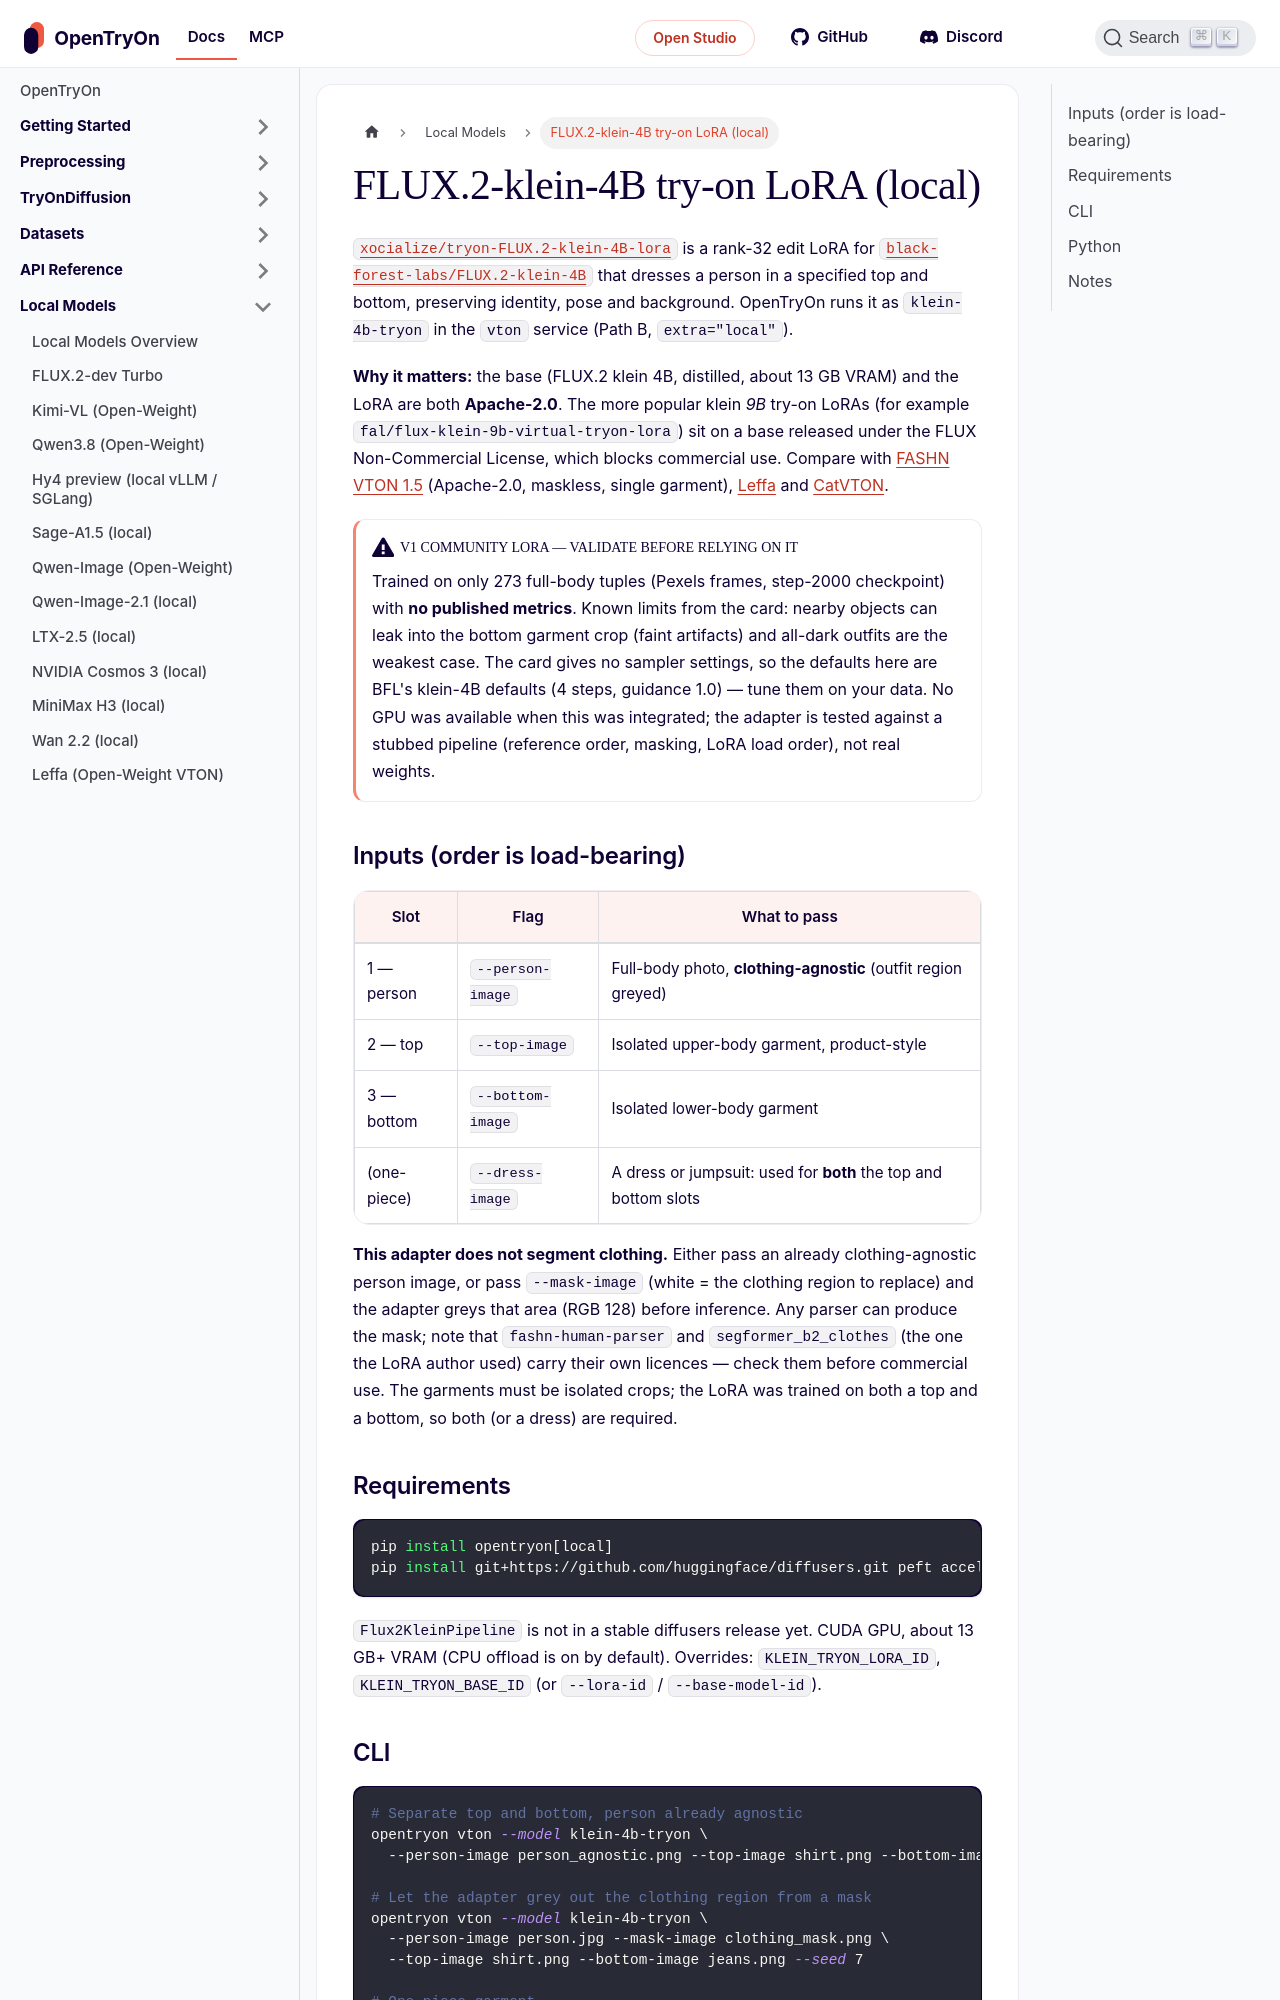

repository: tryonlabs/opentryon · page: local-models/klein-tryon.html · generator: docusaurus

---
sidebar_position: 24
title: FLUX.2-klein-4B try-on LoRA (local)
description: Community try-on LoRA on FLUX.2 klein 4B — an Apache-2.0 base and LoRA, so a commercially clean local try-on stack.
keywords:
  - FLUX.2 klein
  - klein-4B
  - virtual try-on
  - LoRA
  - Apache-2.0
  - local
---

# FLUX.2-klein-4B try-on LoRA (local)

[`xocialize/tryon-FLUX.2-klein-4B-lora`](https://huggingface.co/xocialize/tryon-FLUX.2-klein-4B-lora) is a rank-32 edit LoRA for [`black-forest-labs/FLUX.2-klein-4B`](https://huggingface.co/black-forest-labs/FLUX.2-klein-4B) that dresses a person in a specified top and bottom, preserving identity, pose and background. OpenTryOn runs it as `klein-4b-tryon` in the `vton` service (Path B, `extra="local"`).

**Why it matters:** the base (FLUX.2 klein 4B, distilled, about 13 GB VRAM) and the LoRA are both **Apache-2.0**. The more popular klein *9B* try-on LoRAs (for example `fal/flux-klein-9b-virtual-tryon-lora`) sit on a base released under the FLUX Non-Commercial License, which blocks commercial use. Compare with [FASHN VTON 1.5](fashn-vton.md) (Apache-2.0, maskless, single garment), [Leffa](leffa.md) and [CatVTON](catvton.md).

:::caution v1 community LoRA — validate before relying on it
Trained on only 273 full-body tuples (Pexels frames, step-2000 checkpoint) with **no published metrics**. Known limits from the card: nearby objects can leak into the bottom garment crop (faint artifacts) and all-dark outfits are the weakest case. The card gives no sampler settings, so the defaults here are BFL's klein-4B defaults (4 steps, guidance 1.0) — tune them on your data. No GPU was available when this was integrated; the adapter is tested against a stubbed pipeline (reference order, masking, LoRA load order), not real weights.
:::

## Inputs (order is load-bearing)

| Slot | Flag | What to pass |
|---|---|---|
| 1 — person | `--person-image` | Full-body photo, **clothing-agnostic** (outfit region greyed) |
| 2 — top | `--top-image` | Isolated upper-body garment, product-style |
| 3 — bottom | `--bottom-image` | Isolated lower-body garment |
| (one-piece) | `--dress-image` | A dress or jumpsuit: used for **both** the top and bottom slots |

**This adapter does not segment clothing.** Either pass an already clothing-agnostic person image, or pass `--mask-image` (white = the clothing region to replace) and the adapter greys that area (RGB 128) before inference. Any parser can produce the mask; note that `fashn-human-parser` and `segformer_b2_clothes` (the one the LoRA author used) carry their own licences — check them before commercial use. The garments must be isolated crops; the LoRA was trained on both a top and a bottom, so both (or a dress) are required.
